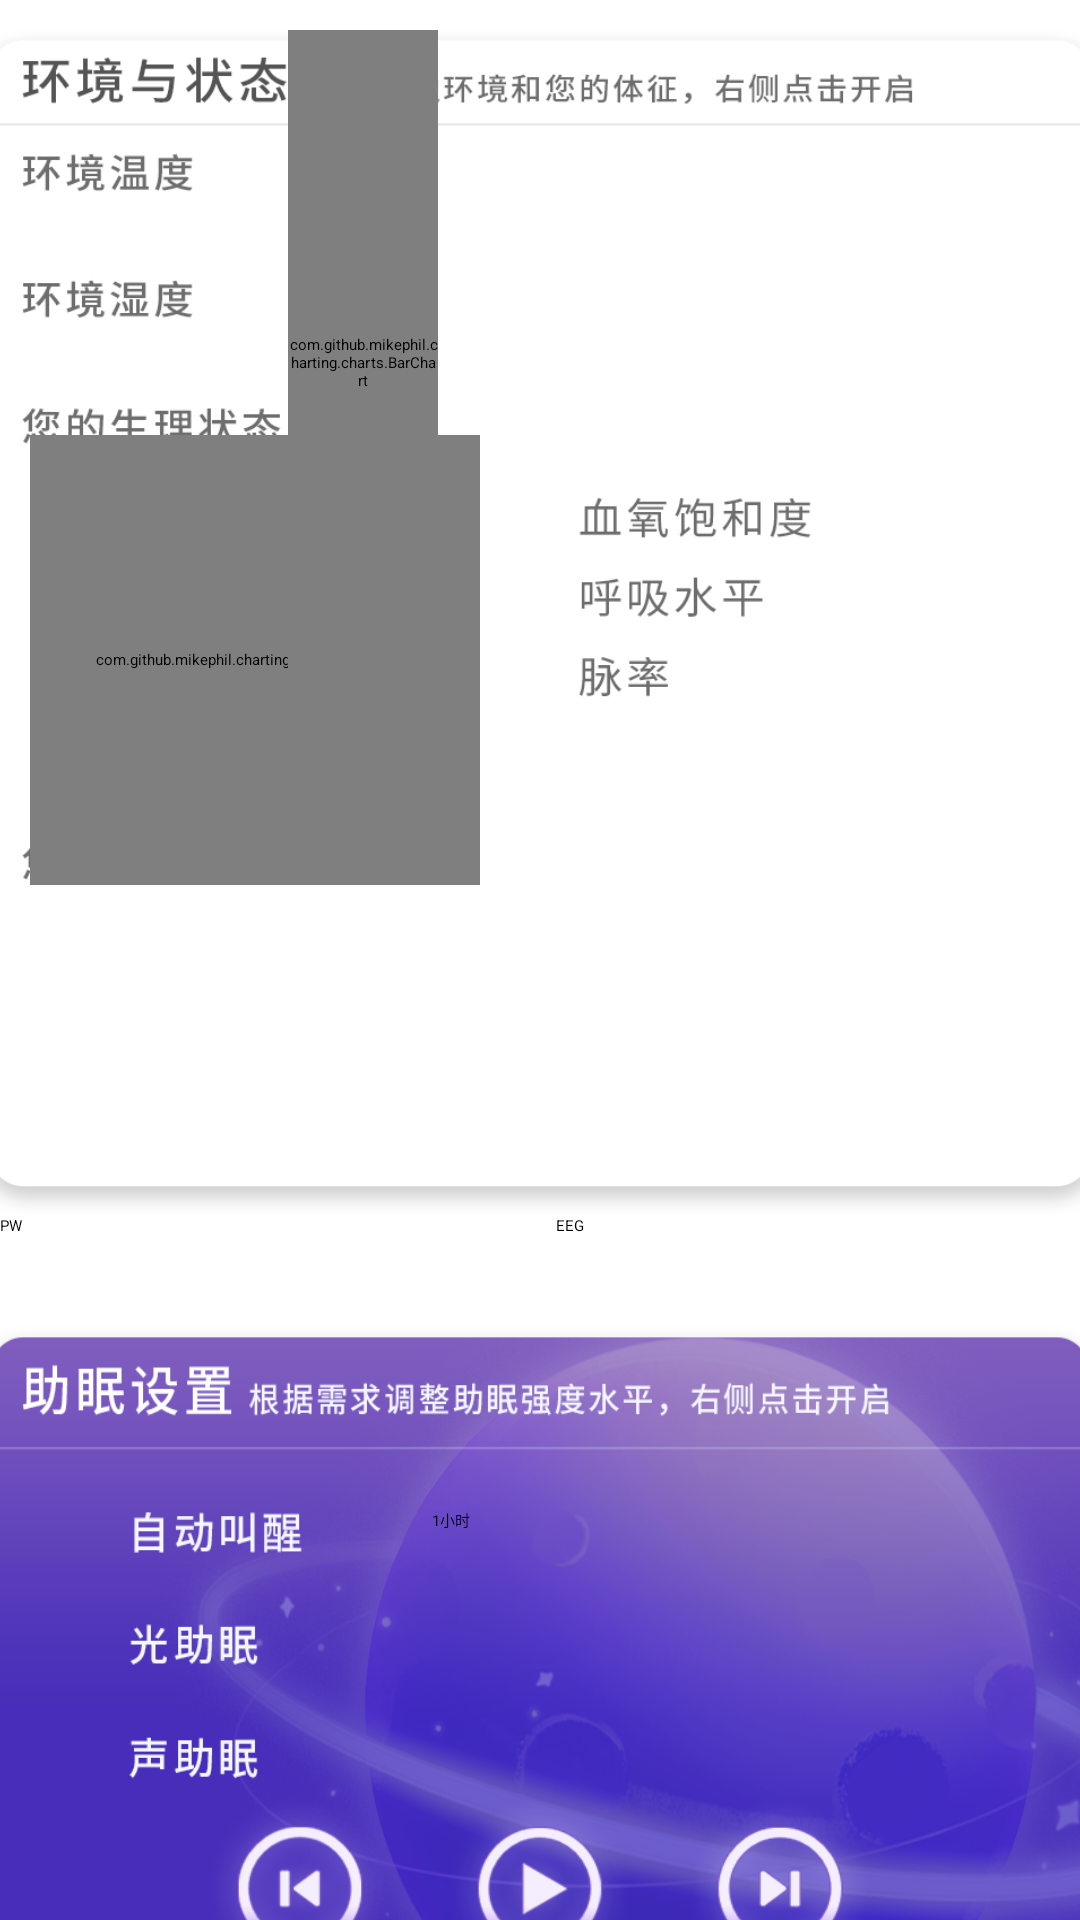

Android layout source for this screen:
<!-- AndroidManifest.xml: application theme Theme.Navigate -->
<!-- res/layout/fragment_home.xml -->
<?xml version="1.0" encoding="utf-8"?>
<androidx.constraintlayout.widget.ConstraintLayout xmlns:android="http://schemas.android.com/apk/res/android"
    xmlns:app="http://schemas.android.com/apk/res-auto"
    xmlns:tools="http://schemas.android.com/tools"
    android:layout_width="match_parent"
    android:layout_height="match_parent"
    tools:context=".ui.home.HomeFragment">



    <LinearLayout
        android:layout_width="match_parent"
        android:layout_height="match_parent"
        android:orientation="vertical"
        android:background="@mipmap/back2">


        <RelativeLayout
            android:layout_width="380dp"
            android:layout_height="395dp"
            android:layout_gravity="center"
            android:background="@mipmap/box1"
            android:layout_marginTop="10dp">

            <Switch
                android:id="@+id/deviceOpen"
                android:layout_width="100dp"
                android:layout_height="wrap_content"
                android:layout_alignParentRight="true"
                android:layout_marginTop="3dp"
                android:layout_marginRight="5dp" />

            <com.github.mikephil.charting.charts.RadarChart
                android:id="@+id/chart"
                android:layout_width="150dp"
                android:layout_height="150dp"
                android:layout_marginStart="20dp"
                android:layout_marginTop="135dp"
                android:background="@color/transparent" />

            <TextView
                android:id="@+id/spo2Text"
                android:layout_width="wrap_content"
                android:layout_height="wrap_content"
                android:layout_alignParentRight="true"
                android:layout_marginTop="150dp"
                android:layout_marginEnd="50dp"
                android:textColor="@color/my_gray"
                android:textSize="16dp" />

            <TextView
                android:id="@+id/breathText"
                android:layout_width="wrap_content"
                android:layout_height="wrap_content"
                android:layout_alignParentRight="true"
                android:layout_marginEnd="50dp"
                android:layout_marginTop="180dp"
                android:textSize="16dp"
                android:textColor="@color/my_gray"
                />

            <TextView
                android:id="@+id/pulseText"
                android:layout_width="wrap_content"
                android:layout_height="wrap_content"
                android:layout_alignParentRight="true"
                android:layout_marginEnd="50dp"
                android:layout_marginTop="220dp"
                android:textColor="@color/my_gray"
                />

            <TextView
                android:id="@+id/stateText"
                android:layout_width="wrap_content"
                android:layout_height="wrap_content"
                android:layout_alignParentRight="true"
                android:layout_marginEnd="30dp"
                android:layout_marginTop="240dp"
                android:textColor="@color/my_gray"
                />

            <com.github.mikephil.charting.charts.BarChart
                android:id="@+id/chartLine"
                android:layout_width="50dp"
                android:layout_height="257dp"
                android:layout_marginLeft="106dp"
                android:layout_marginTop="-62dp"
                android:layout_marginBottom="75dp" />

            <com.github.mikephil.charting.charts.BarChart
                android:id="@+id/chartLine2"
                android:layout_width="50dp"
                android:layout_height="257dp"
                android:layout_marginLeft="106dp"
                android:layout_marginTop="-18dp"
                android:layout_marginBottom="75dp" />

            <LinearLayout
                android:id="@+id/EEG_plot"
                android:layout_width="362dp"
                android:layout_height="93dp"
                android:layout_alignBottom="@+id/chartLine"
                android:layout_marginLeft="6dp"
                android:layout_marginTop="80dp"
                android:layout_marginBottom="-185dp"
                android:orientation="horizontal" />


        </RelativeLayout>


        <LinearLayout
            android:layout_width="match_parent"
            android:layout_height="match_parent"
            android:layout_weight="2"
            android:orientation="vertical"
            >
            <RelativeLayout
                android:layout_width="380dp"
                android:layout_height="wrap_content">

                <Button
                    android:id="@+id/btn_PWPlot"
                    android:layout_width="wrap_content"
                    android:layout_height="wrap_content"
                    android:layout_alignParentLeft="true"
                    android:text="PW" />
                <Button
                android:id="@+id/btn_EEGPlot"
                android:layout_width="wrap_content"
                android:layout_height="wrap_content"
                android:layout_centerHorizontal="true"
                android:text="EEG"
                />

                <Button
                 android:id="@+id/btn_BreathPlot"
                 android:layout_width="wrap_content"
                 android:layout_height="wrap_content"
                 android:text="Breath"
                    android:layout_alignParentRight="true"
                 />

            </RelativeLayout>



            <RelativeLayout
                android:layout_width="380dp"
                android:layout_height="230dp"
                android:background="@mipmap/box2"
                android:layout_gravity="center"
                android:layout_marginTop="30dp">

                <Switch
                    android:id="@+id/openHelp"
                    android:layout_width="100dp"
                    android:layout_height="wrap_content"
                    android:layout_alignParentRight="true"
                    android:layout_marginTop="8dp"
                    android:layout_marginRight="10dp" />


                <SeekBar
                    android:id="@+id/seekbar_photo"
                    android:layout_width="200dp"
                    android:layout_height="wrap_content"
                    android:layout_marginStart="150dp"
                    android:layout_marginTop="95dp" />


                <SeekBar
                    android:id="@+id/seekbar_sound"
                    android:layout_width="200dp"
                    android:layout_height="wrap_content"
                    android:layout_marginStart="150dp"
                    android:layout_marginTop="130dp" />

                <Switch
                    android:id="@+id/autowake"
                    android:layout_width="70dp"
                    android:layout_height="wrap_content"
                    android:layout_alignParentRight="true"
                    android:layout_marginTop="50dp"
                    android:layout_marginRight="5dp" />

                <Spinner
                    android:id="@+id/autowakeSpinner"
                    android:layout_width="150dp"
                    android:layout_height="25dp"
                    android:layout_alignParentRight="true"
                    android:layout_marginTop="52dp"
                    android:layout_marginRight="76dp"
                    android:entries="@array/timeList" />

                <ImageView
                    android:id="@+id/music_up"
                    android:layout_width="60dp"
                    android:layout_height="wrap_content"
                    android:layout_alignParentLeft="true"
                    android:layout_marginTop="145dp"
                    android:layout_marginStart="80dp"
                    android:src="@mipmap/music_up"/>

                <ImageView
                    android:id="@+id/music_down"
                    android:layout_width="60dp"
                    android:layout_height="wrap_content"
                    android:src="@mipmap/music_down"
                    android:layout_alignParentRight="true"
                    android:layout_marginTop="145dp"
                    android:layout_marginEnd="80dp"/>

                <ImageView
                    android:id="@+id/music_play"
                    android:layout_width="60dp"
                    android:layout_height="wrap_content"
                    android:src="@mipmap/music_play"
                    android:layout_marginTop="145dp"
                    android:layout_alignParentRight="true"
                    android:layout_marginEnd="160dp"/>

            </RelativeLayout>





        </LinearLayout>



    </LinearLayout>







</androidx.constraintlayout.widget.ConstraintLayout>
<!-- resources referenced by this layout -->
<resources>
  <string-array name="timeList">
          <item>1小时</item>
          <item>2小时</item>
          <item>3小时</item>
          <item>4小时</item>
          <item>5小时</item>
          <item>6小时</item>
          <item>7小时</item>
          <item>8小时</item>
          <item>9小时</item>
          <item>10小时</item>
      </string-array>
  <color name="my_gray">#6c6c6c</color>
  <color name="transparent">#00000000</color>
  <!-- mipmap box1: png bitmap (mipmap-mdpi, 45937 bytes) -->
  <!-- mipmap box2: png bitmap (mipmap-mdpi, 322734 bytes) -->
  <!-- mipmap music_down: png bitmap (mipmap-mdpi, 9873 bytes) -->
  <!-- mipmap music_play: png bitmap (mipmap-mdpi, 9850 bytes) -->
  <!-- mipmap music_up: png bitmap (mipmap-mdpi, 9763 bytes) -->
</resources>
